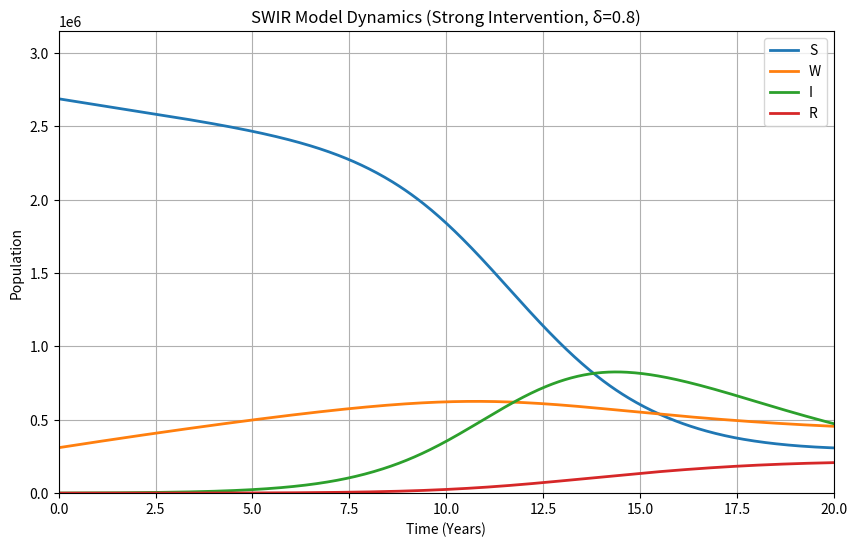

This chart was generated by the following Python code:
import numpy as np
import matplotlib.pyplot as plt
from scipy.integrate import solve_ivp

# ----------------------------
# Simulation Settings
# ----------------------------
years = 20
t_span = (0, years)
t_eval = np.linspace(0, years, 500)

# ----------------------------
# Initial Population Values
# ----------------------------
N0 = 3.0e6
W0 = 3.1e5
I0 = 9.5e2
R0 = 1.6e2
S0 = N0 - W0 - I0 - R0
y0 = [S0, W0, I0, R0]

# ----------------------------
# Parameters
# ----------------------------
mu = 1.52e-2
Lambda = 4.56e4
rho = 0.12
epsilon = 1.5e-2
beta = 3.5e-7       # Calibrated from KNCR
kappa = 0.04
alpha = 0.05
sigma = 0.23
delta = 0.8         # No intervention

# ----------------------------
# SWIR Model
# ----------------------------
def swir_model(t, y, delta):
    S, W, I, R = y
    dS = (1 - rho)*Lambda + alpha*R - (beta*I + epsilon + mu)*S
    dW = rho*Lambda + epsilon*S - ((1 - delta)*beta*I + mu)*W
    dI = beta*S*I + (1 - delta)*beta*W*I - (kappa + mu + sigma)*I
    dR = kappa*I - (alpha + mu)*R
    return [dS, dW, dI, dR]

# ----------------------------
# Solve ODE
# ----------------------------
sol0 = solve_ivp(lambda t, y: swir_model(t, y, delta),
                 t_span, y0, t_eval=t_eval)

# ----------------------------
# Plot 1: All Compartments
# ----------------------------
plt.figure(figsize=(10,6))
plt.plot(sol0.t, sol0.y[0], label='S', linewidth=2)
plt.plot(sol0.t, sol0.y[1], label='W', linewidth=2)
plt.plot(sol0.t, sol0.y[2], label='I', linewidth=2)
plt.plot(sol0.t, sol0.y[3], label='R', linewidth=2)

plt.xlabel("Time (Years)")
plt.ylabel("Population")
plt.title("SWIR Model Dynamics (Strong Intervention, δ=0.8)")
plt.legend()
plt.grid(True)
plt.xlim(0,20)
plt.ylim(0, N0*1.05)  # slightly above total population
plt.savefig("fig3.png", dpi=300, bbox_inches='tight') 
plt.show()
